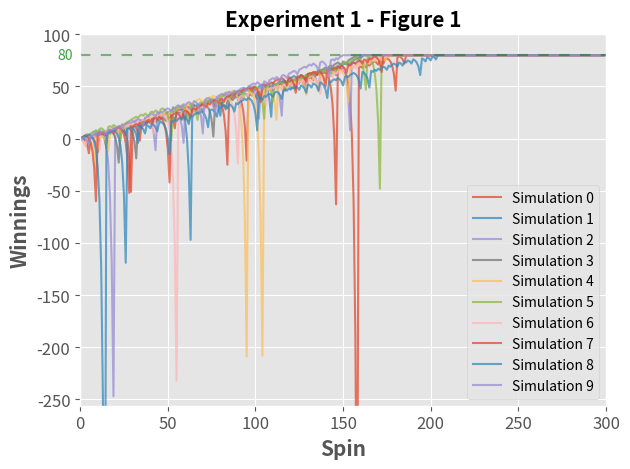
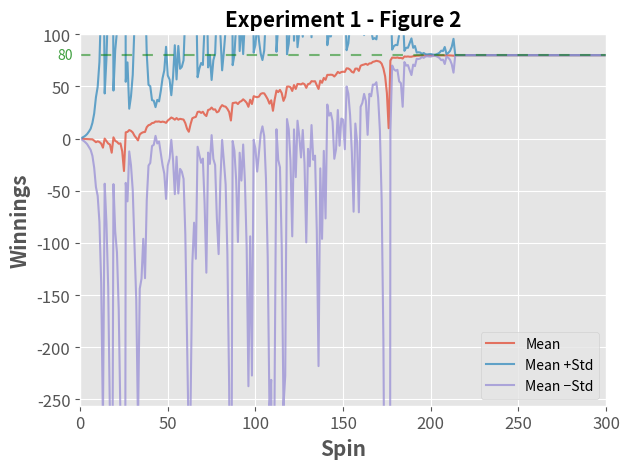
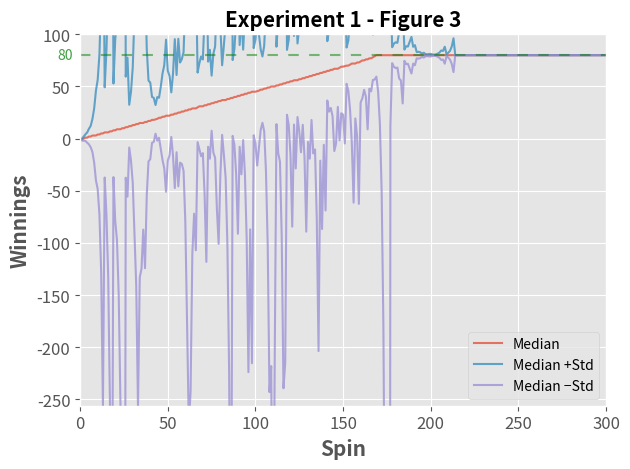
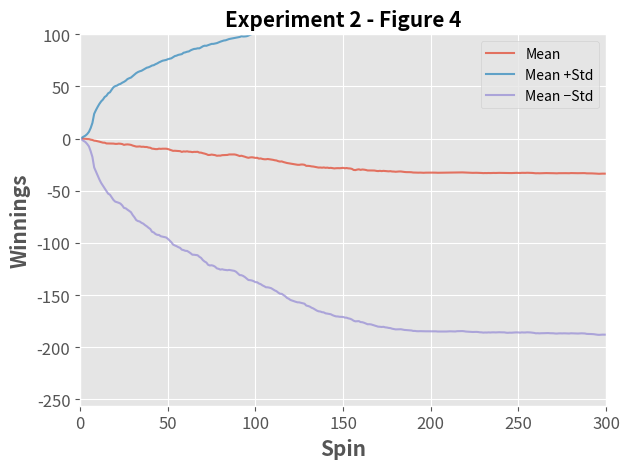
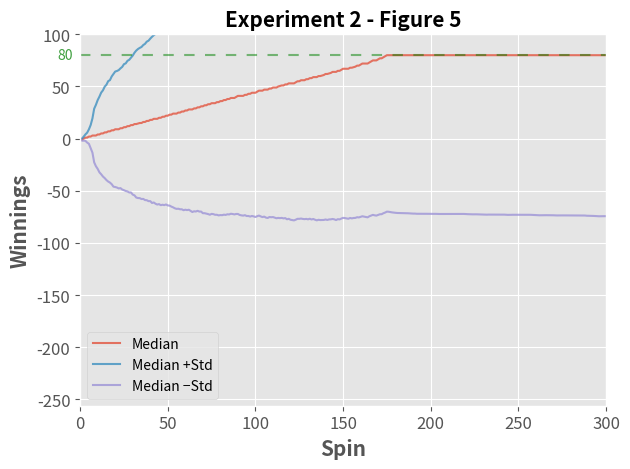

Write the Python code that produced these figures, in order.
""""""
"""Assess a betting strategy.  		  	   		     		  		  		    	 		 		   		 		  
  		  	   		     		  		  		    	 		 		   		 		  
Copyright 2018, Georgia Institute of Technology (Georgia Tech)  		  	   		     		  		  		    	 		 		   		 		  
Atlanta, Georgia 30332  		  	   		     		  		  		    	 		 		   		 		  
All Rights Reserved  		  	   		     		  		  		    	 		 		   		 		  
  		  	   		     		  		  		    	 		 		   		 		  
Template code for CS 4646/7646  		  	   		     		  		  		    	 		 		   		 		  
  		  	   		     		  		  		    	 		 		   		 		  
Georgia Tech asserts copyright ownership of this template and all derivative  		  	   		     		  		  		    	 		 		   		 		  
works, including solutions to the projects assigned in this course. Students  		  	   		     		  		  		    	 		 		   		 		  
and other users of this template code are advised not to share it with others  		  	   		     		  		  		    	 		 		   		 		  
or to make it available on publicly viewable websites including repositories  		  	   		     		  		  		    	 		 		   		 		  
such as github and gitlab.  This copyright statement should not be removed  		  	   		     		  		  		    	 		 		   		 		  
or edited.  		  	   		     		  		  		    	 		 		   		 		  
  		  	   		     		  		  		    	 		 		   		 		  
We do grant permission to share solutions privately with non-students such  		  	   		     		  		  		    	 		 		   		 		  
as potential employers. However, sharing with other current or future  		  	   		     		  		  		    	 		 		   		 		  
students of CS 7646 is prohibited and subject to being investigated as a  		  	   		     		  		  		    	 		 		   		 		  
GT honor code violation.  		  	   		     		  		  		    	 		 		   		 		  
  		  	   		     		  		  		    	 		 		   		 		  
-----do not edit anything above this line---  		  	   		     		  		  		    	 		 		   		 		  
  		  	   		     		  		  		    	 		 		   		 		  
Student Name: Josh Adams (replace with your name)  		  	   		     		  		  		    	 		 		   		 		  
GT User ID: jadams334 (replace with your User ID)  		  	   		     		  		  		    	 		 		   		 		  
GT ID: 903475599 (replace with your GT ID)  		  	   		     		  		  		    	 		 		   		 		  
"""

import numpy as np
import matplotlib.pyplot as plt
import pandas as pd

def author():
    """  		  	   		     		  		  		    	 		 		   		 		  
    :return: The GT username of the student  		  	   		     		  		  		    	 		 		   		 		  
    :rtype: str  		  	   		     		  		  		    	 		 		   		 		  
    """
    return "jadams334"  # replace tb34 with your Georgia Tech username.


def gtid():
    """  		  	   		     		  		  		    	 		 		   		 		  
    :return: The GT ID of the student  		  	   		     		  		  		    	 		 		   		 		  
    :rtype: int  		  	   		     		  		  		    	 		 		   		 		  
    """
    return 903475599  # replace with your GT ID number


def get_spin_result(win_prob):
    """  		  	   		     		  		  		    	 		 		   		 		  
    Given a win probability between 0 and 1, the function returns whether the probability will result in a win.  		  	   		     		  		  		    	 		 		   		 		  
  		  	   		     		  		  		    	 		 		   		 		  
    :param win_prob: The probability of winning  		  	   		     		  		  		    	 		 		   		 		  
    :type win_prob: float  		  	   		     		  		  		    	 		 		   		 		  
    :return: The result of the spin.  		  	   		     		  		  		    	 		 		   		 		  
    :rtype: bool  		  	   		     		  		  		    	 		 		   		 		  
    """
    result = False
    if np.random.random() <= win_prob:
        result = True
    return result

def figure_1(win_prob):
    title = "Experiment 1 - Figure 1"
    xlabel = "Spin"
    ylabel = "Winnings"

    df_fig_1 = experiment_1(win_prob, runs=10, num_bets=300)
    ax = df_fig_1.plot(fontsize=12, xlim=(0, 300),
                       ylim=(-256, 100), grid=True, use_index=False, alpha=0.75)
    ax.set_title(title, fontsize=15, weight='bold')
    ax.set_xlabel(xlabel, fontsize=15, weight='bold')
    ax.set_ylabel(ylabel, fontsize=15, weight='bold')
    ax.text(-4, 80, "{:.0f}".format(80.0), color="g", ha="right", va="center", fontsize=10, alpha=0.75)
    plt.axhline(y=80, color="g", linestyle=(0, (5, 5)), alpha=0.5)
    plt.tight_layout()
    plt.savefig("Experiment_1_Figure_1.png")
    plt.close("all")
    return


# noinspection DuplicatedCode
def figure_2(win_prob):
    df_fig_2 = experiment_1(win_prob, runs=1000, num_bets=1000)
    standard_deviation = np.abs(df_fig_2.std(axis=1))
    test = df_fig_2.iloc[-1]
    a, b = np.unique(test, return_counts=True)
    percent = b/1000
    expected_value_array = a * percent
    expected_value = np.sum(expected_value_array)
    mean = df_fig_2.mean(axis=1)
    pos_std_line = mean + standard_deviation
    neg_std_line = mean - standard_deviation
    median = df_fig_2.median(axis=1)
    data = {"Mean": mean,
            "Mean +Std": pos_std_line,
            "Mean \N{MINUS SIGN}Std": neg_std_line}
    result_df = pd.DataFrame(data=data, index=df_fig_2.index)
    title = "Experiment 1 - Figure 2"
    xlabel = "Spin"
    ylabel = "Winnings"
    ax = result_df.plot(title=title, fontsize=12, xlim=(0, 300),
                        ylim=(-256, 100), grid=True, use_index=False, alpha=0.75)
    ax.set_title(title, fontsize=15, weight='bold')
    ax.set_xlabel(xlabel, fontsize=15, weight='bold')
    ax.set_ylabel(ylabel, fontsize=15, weight='bold')
    ax.text(-4, 80, "{:.0f}".format(80.0), color="g", ha="right", va="center", fontsize=10, alpha=0.75)
    plt.axhline(y=80, color="g", linestyle=(0, (5, 5)), alpha=0.5)
    plt.tight_layout()
    plt.savefig("Experiment_1_Figure_2.png")
    plt.close("all")

    return median, standard_deviation, df_fig_2


# noinspection DuplicatedCode
def figure_3(median, std, df):
    pos_std_line = median + std
    neg_std_line = median - std
    data = {"Median": median,
            "Median +Std": pos_std_line,
            "Median \N{MINUS SIGN}Std": neg_std_line}
    result_df = pd.DataFrame(data=data, index=df.index)
    title = "Experiment 1 - Figure 3"
    xlabel = "Spin"
    ylabel = "Winnings"
    ax = result_df.plot(title=title, fontsize=12, xlim=(0, 300),
                        ylim=(-256, 100), grid=True, use_index=False, alpha=0.75)
    ax.set_title(title, fontsize=15, weight='bold')
    ax.set_xlabel(xlabel, fontsize=15, weight='bold')
    ax.set_ylabel(ylabel, fontsize=15, weight='bold')
    ax.text(-4, 80, "{:.0f}".format(80.0), color="g", ha="right", va="center", fontsize=10, alpha=0.75)
    plt.axhline(y=80, color="g", linestyle=(0, (5, 5)), alpha=0.5)
    plt.tight_layout()
    plt.savefig("Experiment_1_Figure_3.png")
    plt.close("all")
    return


# noinspection DuplicatedCode
def figure_4(win_prob):
    df_fig_4 = experiment_2(win_prob, runs=1000, num_bets=1000)
    test = df_fig_4.iloc[-1]
    a,b = np.unique(test, return_counts=True)
    percent = b/1000
    expected_value_array = a*percent
    expected_value = np.sum(expected_value_array)

    standard_deviation = df_fig_4.std(axis=1)
    mean = df_fig_4.mean(axis=1)
    pos_std_line = mean + standard_deviation
    neg_std_line = mean - standard_deviation

    median = df_fig_4.median(axis=1)
    data = {"Mean": mean,
            "Mean +Std": pos_std_line,
            "Mean \N{MINUS SIGN}Std": neg_std_line}
    result_df = pd.DataFrame(data=data, index=df_fig_4.index)
    title = "Experiment 2 - Figure 4"
    xlabel = "Spin"
    ylabel = "Winnings"

    ax = result_df.plot(title=title, fontsize=12, xlim=(0, 300),
                        ylim=(-256, 100), grid=True, use_index=False, alpha=0.75)
    ax.set_title(title, fontsize=15, weight='bold')
    ax.set_xlabel(xlabel, fontsize=15, weight='bold')
    ax.set_ylabel(ylabel, fontsize=15, weight='bold')
    plt.tight_layout()
    plt.savefig("Experiment_2_Figure_4.png")
    plt.close("all")
    return median, standard_deviation, df_fig_4


# noinspection DuplicatedCode
def figure_5(median, std, df):
    pos_std_line = median + std
    neg_std_line = median - std
    data = {"Median": median,
            "Median +Std": pos_std_line,
            "Median \N{MINUS SIGN}Std": neg_std_line}
    result_df = pd.DataFrame(data=data, index=df.index)
    title = "Experiment 2 - Figure 5"
    xlabel = "Spin"
    ylabel = "Winnings"
    ax = result_df.plot(title=title, fontsize=12, xlim=(0, 300),
                        ylim=(-256, 100), grid=True, use_index=False, alpha=0.75)
    ax.text(-4, 80, "{:.0f}".format(80.0), color="g", ha="right", va="center", fontsize=10, alpha=0.75)
    plt.axhline(y=80, color="g", linestyle=(0, (5, 5)), alpha=0.5)
    ax.set_title(title, fontsize=15, weight='bold')
    ax.set_xlabel(xlabel, fontsize=15, weight='bold')
    ax.set_ylabel(ylabel, fontsize=15, weight='bold')
    plt.tight_layout()
    plt.savefig("Experiment_2_Figure_5.png")
    plt.close("all")
    return


def experiment_1(win_prob=(1/38)*18, runs=10, num_bets=1000):
    results = np.zeros(shape=(num_bets, runs), dtype=np.int32)
    for i in range(runs):
        episode_winnings = 0
        winnings = np.zeros(shape=(num_bets,), dtype=np.int32)
        total_wins = 0
        total_losses = 0
        count = 0
        while episode_winnings < 80:
            won = False
            bet_amount = 1
            winnings[count] = episode_winnings

            while not won:
                won = get_spin_result(win_prob)
                count += 1
                if won:
                    episode_winnings += bet_amount
                    winnings[count] = episode_winnings
                    total_wins += 1
                else:
                    episode_winnings -= bet_amount
                    bet_amount *= 2
                    winnings[count] = episode_winnings
                    total_losses += 1
        if count < num_bets:
            winnings[count+1::] = 80
        results[:, i] = winnings

    # create dataframe
    winnings_dataframe = pd.DataFrame(results,
                                      columns=["Simulation {}".format(i) for i in range(runs)],
                                      index=["Spin {}".format(i) for i in range(num_bets)])
    return winnings_dataframe


# noinspection DuplicatedCode
def experiment_2(win_prob=(1/38)*18, runs=10, num_bets=1000, bank_limit=256):
    results = np.zeros(shape=(num_bets, runs), dtype=np.int32)
    for i in range(runs):
        episode_winnings = 0
        winnings = np.zeros(shape=(num_bets,), dtype=np.int32)
        total_wins = 0
        total_losses = 0
        count = 0
        bankroll = bank_limit
        while episode_winnings < 80:
            if (count >= num_bets - 1) or (bankroll <= 0):
                break
            won = False
            bet_amount = 1
            winnings[count] = episode_winnings
            while not won:
                if count >= num_bets-1:
                    break
                if bankroll == 0:
                    break
                if bankroll - bet_amount <= 0:
                    bet_amount = bankroll
                bankroll -= bet_amount
                won = get_spin_result(win_prob)
                count += 1
                if won:
                    episode_winnings += bet_amount
                    bankroll += (bet_amount * 2)
                    winnings[count] = episode_winnings
                    total_wins += 1
                else:
                    episode_winnings -= bet_amount
                    bet_amount *= 2
                    winnings[count] = episode_winnings
                    total_losses += 1
        if count < num_bets-1:
            winnings[count+1::] = episode_winnings
        results[:, i] = winnings

    # create dataframe
    winnings_dataframe = pd.DataFrame(results,
                                      columns=["Simulation {}".format(i) for i in range(runs)],
                                      index=["Spin {}".format(i) for i in range(num_bets)])

    return winnings_dataframe

def misc():
    print("This is a random message which will be printed, one from a print statement and one from a function")
    return

def test_code():
    """  		  	   		     		  		  		    	 		 		   		 		  
    Method to test your code  		  	   		     		  		  		    	 		 		   		 		  
    """
    number_of_black_values = 18
    total_number_of_values = 38

    win_prob = (1.0 / total_number_of_values) * number_of_black_values  # set appropriately to the probability of a win
    np.random.seed(gtid())  # do this only once
    # add your code here to implement the experiments

    plt.style.use('ggplot')

    #region Figure 1
    figure_1(win_prob)
    #endregion

    # region Figure 2
    median, fig_2_standard_deviation, figure_2_df = figure_2(win_prob)
    # endregion

    # region Figure 3
    figure_3(median, fig_2_standard_deviation, figure_2_df)
    # endregion

    # region Figure 4
    median, fig_4_standard_deviation, figure_4_df = figure_4(win_prob)
    # endregion

    # region Figure 5
    figure_5(median, fig_4_standard_deviation, figure_4_df)
    # endregion


if __name__ == "__main__":
    test_code()
